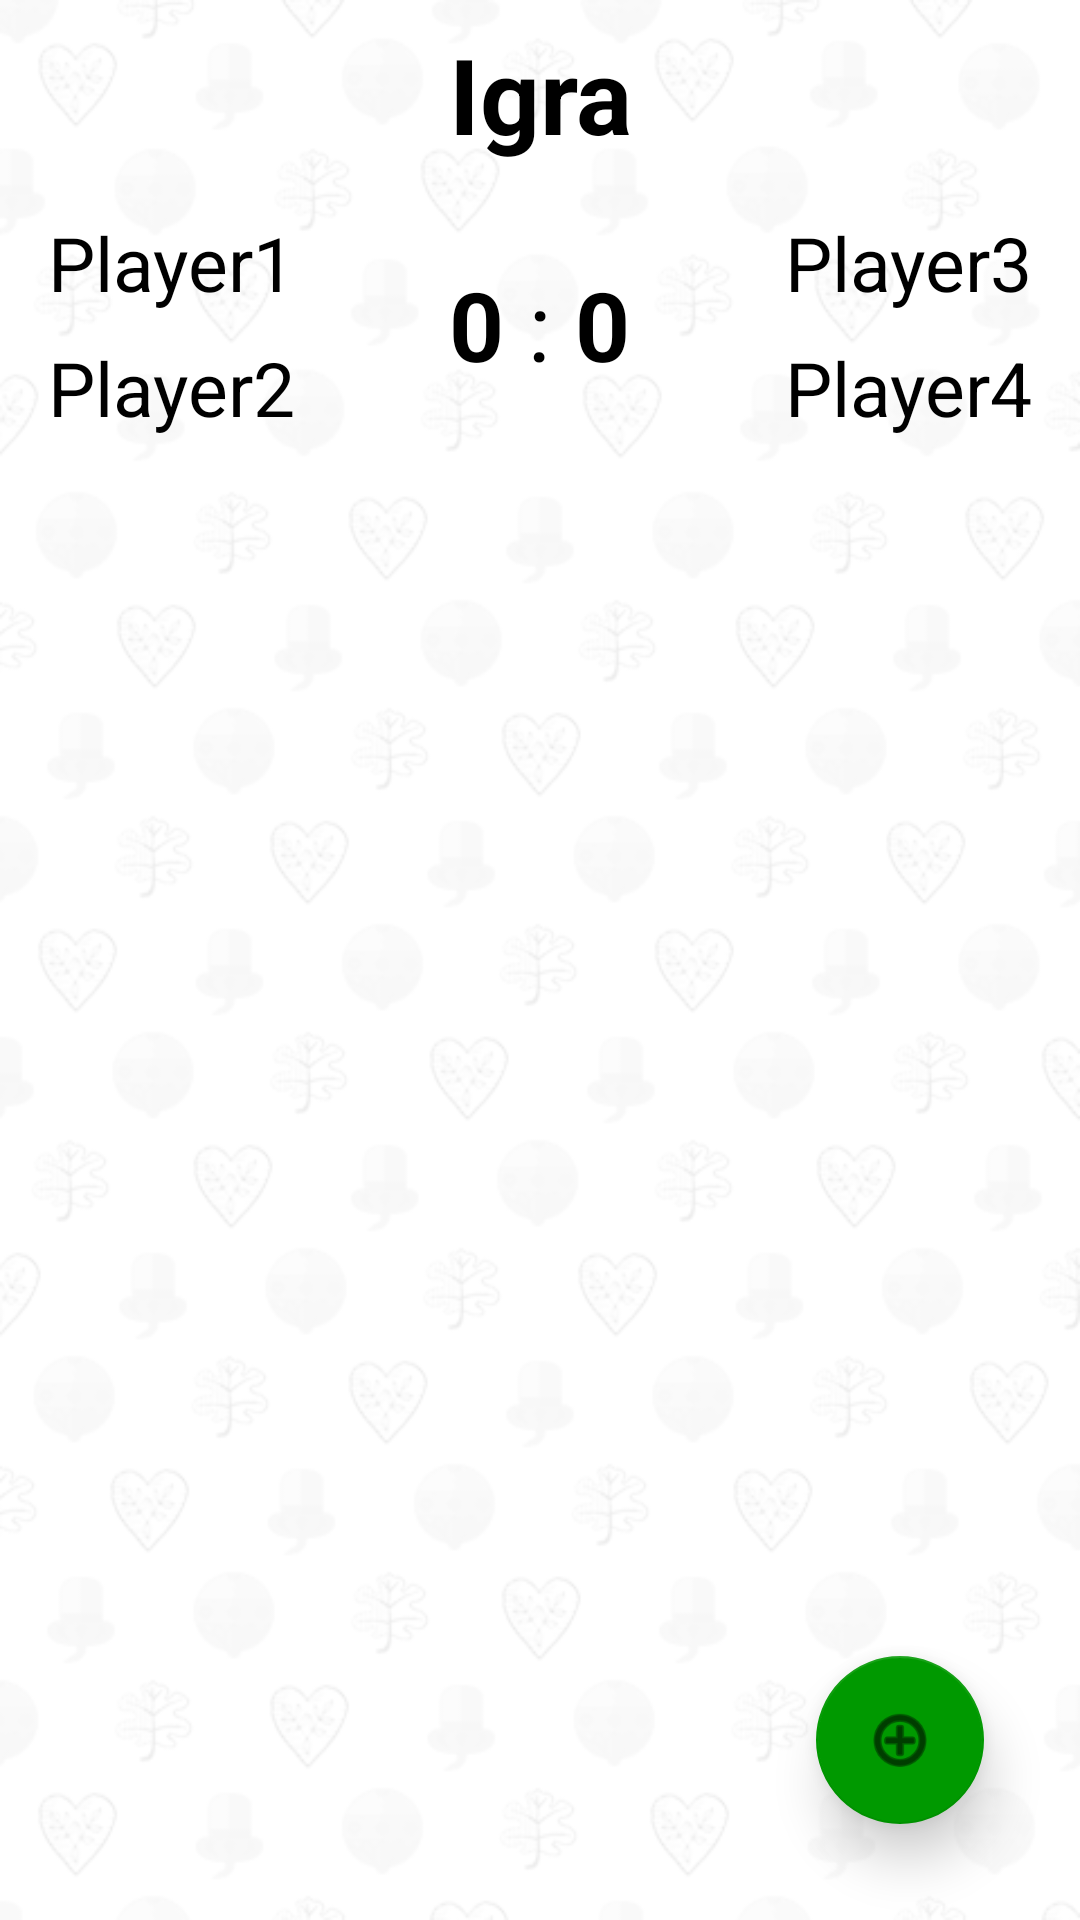

The Android layout XML behind this screen, and the referenced resources:
<!-- AndroidManifest.xml: application theme AppTheme -->
<!-- res/layout/igra_activity.xml -->
<?xml version="1.0" encoding="utf-8"?>
<RelativeLayout xmlns:android="http://schemas.android.com/apk/res/android"
    android:layout_width="match_parent"
    android:layout_height="match_parent"
    android:background="@drawable/bela_background"
    xmlns:app="http://schemas.android.com/apk/res-auto">

    <TextView
        android:id="@+id/igra"
        android:layout_width="match_parent"
        android:layout_height="wrap_content"
        android:text="Igra"
        android:textSize="35sp"
        android:gravity="center"
        android:layout_margin="8dp"
        android:textColor="@android:color/black"
        android:textStyle="bold"
        />

    <View
        android:layout_width="match_parent"
        android:layout_height="2dp"
        android:layout_below="@id/igra"
        android:background="@drawable/separator_background"
        android:layout_marginEnd="16dp"
        android:layout_marginStart="16dp"
        />

    <TextView
        android:id="@+id/player1"
        android:layout_width="wrap_content"
        android:layout_height="wrap_content"
        android:text="Player1"
        android:layout_alignParentLeft="true"
        android:layout_alignParentStart="true"
        android:layout_below="@+id/igra"
        android:textSize="25sp"
        android:textColor="@android:color/black"
        android:layout_marginLeft="16dp"
        android:layout_marginStart="16dp"
        android:layout_marginTop="8dp"
        android:maxLength="9"
        />

    <TextView
        android:id="@+id/player2"
        android:layout_width="wrap_content"
        android:layout_height="wrap_content"
        android:text="Player2"
        android:textSize="25sp"
        android:layout_alignParentLeft="true"
        android:layout_alignParentStart="true"
        android:layout_below="@id/player1"
        android:layout_marginLeft="16dp"
        android:layout_marginStart="16dp"
        android:layout_marginTop="8dp"
        android:layout_marginBottom="8dp"
        android:textColor="@android:color/black"
        android:maxLength="9"
        />

    <TextView
        android:id="@+id/player3"
        android:layout_width="wrap_content"
        android:layout_height="wrap_content"
        android:text="Player3"
        android:textSize="25sp"
        android:layout_below="@+id/igra"
        android:layout_alignParentRight="true"
        android:layout_alignParentEnd="true"
        android:textColor="@android:color/black"
        android:layout_marginRight="16dp"
        android:layout_marginEnd="16dp"
        android:layout_marginTop="8dp"
        android:maxLength="9"
        />

    <TextView
        android:id="@+id/player4"
        android:layout_width="wrap_content"
        android:layout_height="wrap_content"
        android:text="Player4"
        android:textSize="25sp"
        android:layout_alignParentRight="true"
        android:layout_alignParentEnd="true"
        android:layout_below="@id/player3"
        android:layout_marginRight="16dp"
        android:layout_marginEnd="16dp"
        android:layout_marginTop="8dp"
        android:layout_marginBottom="8dp"
        android:textColor="@android:color/black"
        android:maxLength="9"
        />

    <LinearLayout
        android:id="@+id/rezultati"
        android:layout_width="wrap_content"
        android:layout_height="wrap_content"
        android:layout_centerHorizontal="true"
        android:layout_marginTop="20dp"
        android:orientation="horizontal"
        android:layout_below="@id/igra"
        >

        <TextView
            android:id="@+id/rezMi"
            android:layout_width="wrap_content"
            android:layout_height="wrap_content"
            android:text="0"
            android:textSize="32sp"
            android:layout_margin="4dp"
            android:textColor="@android:color/black"
            android:textStyle="bold"
            />

        <TextView
            android:layout_width="wrap_content"
            android:layout_height="wrap_content"
            android:text=":"
            android:textSize="32sp"
            android:layout_margin="4dp"
            android:textColor="@android:color/black"
            />

        <TextView
            android:id="@+id/rezVi"
            android:layout_width="wrap_content"
            android:layout_height="wrap_content"
            android:text="0"
            android:textSize="32sp"
            android:layout_margin="4dp"
            android:textColor="@android:color/black"
            android:textStyle="bold"
            />

    </LinearLayout>

    <View
        android:id="@+id/separator"
        android:layout_below="@+id/player2"
        android:layout_width="match_parent"
        android:layout_height="2dp"
        android:background="@drawable/separator_background"
        android:layout_marginEnd="16dp"
        android:layout_marginStart="16dp"
        />

    <ListView
        android:id="@+id/partijeListView"
        android:layout_width="match_parent"
        android:layout_height="match_parent"
        android:layout_below="@id/player4"
        android:layout_marginEnd="16dp"
        android:layout_marginStart="16dp"
        android:layout_marginTop="8dp"
        android:divider="@android:color/transparent"
        android:dividerHeight="3dp"
        android:clickable="true"
        android:longClickable="true"
        >

    </ListView>

    <android.support.design.widget.FloatingActionButton
        android:id="@+id/novaPartijaBtn"
        android:layout_width="wrap_content"
        android:layout_height="wrap_content"
        android:layout_gravity="bottom|end"
        android:layout_margin="32dp"
        android:tint="@android:color/black"
        android:layout_alignParentEnd="true"
        android:layout_alignParentRight="true"
        android:layout_alignParentBottom="true"
        app:backgroundTint="#009900"
        app:elevation="10dp"
        app:rippleColor="@android:color/black"
        app:srcCompat="@android:drawable/ic_menu_add"
        />

</RelativeLayout>
<!-- resources referenced by this layout -->
<resources>
  <!-- drawable bela_background: png bitmap (drawable-v24, 74553 bytes) -->
  <style name="AppTheme" parent="Theme.AppCompat.Light.NoActionBar">
          
          <item name="colorPrimary">@color/colorPrimary</item>
          <item name="colorPrimaryDark">@color/colorPrimaryDark</item>
          <item name="colorAccent">@color/colorAccent</item>
      </style>
  <color name="colorPrimary">#009900</color>
  <color name="colorPrimaryDark">#009900</color>
  <color name="colorAccent">#FF4081</color>
</resources>
